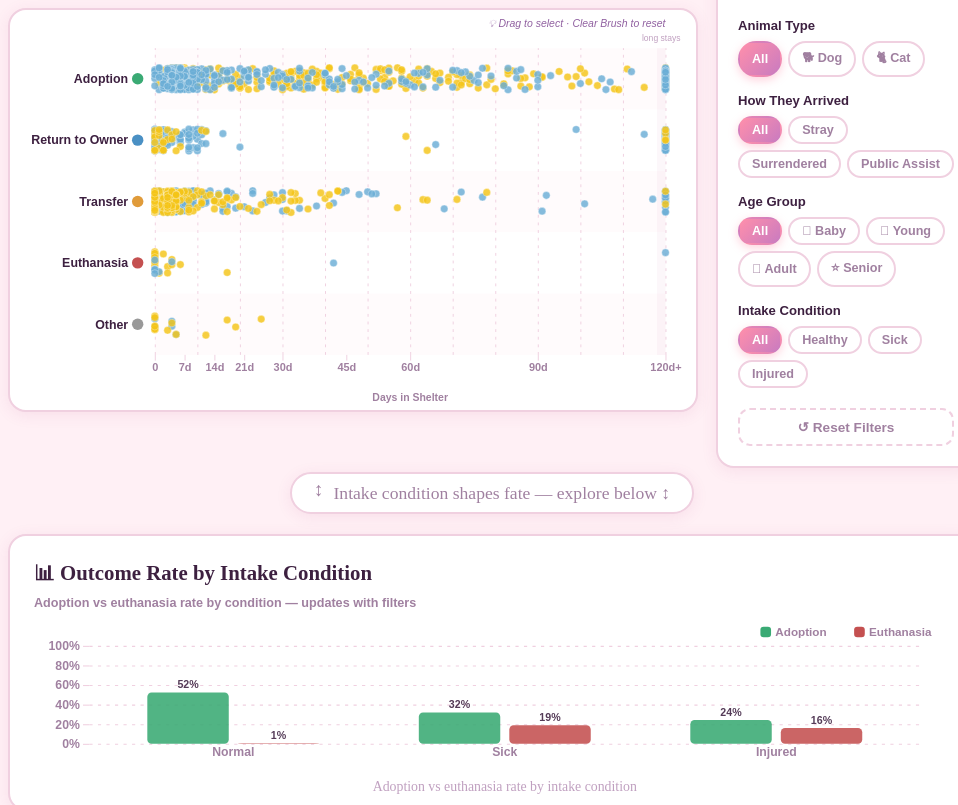
D3 v7 page, settled after 480 driven frames (8 s of simulated time); the page loaded 1 data file(s).


// ── main.js
/* ──────────────────────────────────────────────────────────────
   Austin Animal Shelter Explorer  ·  main.js
   CSC316 Assignment 3
────────────────────────────────────────────────────────────── */

const OUTCOMES   = ['Other','Euthanasia','Transfer','Return to Owner','Adoption'];
const AGE_GROUPS  = ['Baby (<1yr)','Young (1-3yr)','Adult (4-7yr)','Senior (8+yr)'];
const COND_GROUPS = ['Normal', 'Sick', 'Injured'];

const TYPE_COLOR = {
  Dog: '#6BAED6',
  Cat: '#F5C518',
};

const CONDITION_COLOR = {
  'Normal':  '#3AAA74',
  'Sick':    '#C45050',
  'Injured': '#E09B3A',
  'Other':   '#999',
};

const OUTCOME_COLOR = {
  'Adoption':        '#3AAA74',
  'Transfer':        '#E09B3A',
  'Return to Owner': '#4A90C4',
  'Euthanasia':      '#C45050',
  'Other':           '#999',
};

const filters     = { type: 'All', intake: 'All', ageGroup: 'All', condition: 'All' };
let selectedId    = null;
let hintDismissed = false;
let barHighlight  = null;
let brushActive   = false;
let brushedIds    = new Set();
let colorMode     = 'species';
let activeInsight = null;

// New: controls which outcome row to highlight (dims all others)
let outcomeHighlight = null;
// New: when true, dims Normal/Healthy dots so Sick+Injured stand out
let dimNormalCondition = false;

function dotColor(d) {
  if (colorMode === 'condition') {
    return CONDITION_COLOR[d.condition] || '#999';
  }
  return TYPE_COLOR[d.type] || '#999';
}

function dotOpacity(d) {
  // Brush selection takes priority
  if (brushActive && brushedIds.size > 0) {
    return brushedIds.has(d.id) ? 0.88 : 0.15;
  }
  // Outcome row highlight (insight 1 and 3)
  if (outcomeHighlight !== null) {
    return d.outcome === outcomeHighlight ? 0.92 : 0.12;
  }
  // Dim Normal condition to make Sick+Injured stand out (insight 2)
  if (dimNormalCondition) {
    return d.condition === 'Normal' ? 0.12 : 0.88;
  }
  // Bar highlight mode
  if (barHighlight !== null) {
    return d.condition === barHighlight ? 0.92 : 0.15;
  }
  return 0.82;
}

function dotRadius(d) {
  if (barHighlight !== null && d.condition === barHighlight) return 5.6;
  return 4;
}

// ── Stable jitter ─────────────────────────────────────────────
function seededJitter(id) {
  let h = 0;
  for (let i = 0; i < id.length; i++) h = Math.imul(31, h) + id.charCodeAt(i) | 0;
  return (Math.abs(Math.sin(h + 1) * 10000) % 1) - 0.5;
}

// ── Custom paw cursor ─────────────────────────────────────────
const pawCursor = document.getElementById('paw-cursor');
const pawStamp  = document.getElementById('paw-stamp');

document.addEventListener('mousemove', e => {
  pawCursor.style.left = e.clientX + 'px';
  pawCursor.style.top  = e.clientY + 'px';
});

document.addEventListener('mousedown', e => {
  pawStamp.style.left = e.clientX + 'px';
  pawStamp.style.top  = e.clientY + 'px';
  pawStamp.style.transform = 'translate(-50%,-50%)';
  pawStamp.classList.remove('stamping');
  void pawStamp.offsetWidth;
  pawStamp.classList.add('stamping');
  document.body.classList.add('paw-click');
  dismissHint();
});

document.addEventListener('mouseup', () => {
  document.body.classList.remove('paw-click');
});

// ── Story banner dismiss ──────────────────────────────────────
document.getElementById('story-close').addEventListener('click', () => {
  document.getElementById('story-banner').style.display = 'none';
});

// ── Hint bubble logic ─────────────────────────────────────────
const hintBubble  = document.getElementById('hint-bubble');
const hintClose   = document.getElementById('hint-close');
let   hintTimeout = null;
let   hintAutoHide= null;

function showHint() {
  if (hintDismissed) return;
  hintBubble.classList.add('visible');
  hintAutoHide = setTimeout(() => {
    hintBubble.classList.remove('visible');
  }, 4000);
}

function dismissHint() {
  hintDismissed = true;
  clearTimeout(hintTimeout);
  clearTimeout(hintAutoHide);
  hintBubble.classList.remove('visible');
}

hintClose.addEventListener('click', dismissHint);
hintTimeout = setTimeout(showHint, 5000);

['click','mousemove','keydown'].forEach(evt => {
  document.addEventListener(evt, () => {
    if (!hintDismissed) {
      clearTimeout(hintTimeout);
      hintTimeout = setTimeout(showHint, 8000);
    }
  }, { once: false, passive: true });
});

// ── Modal logic ───────────────────────────────────────────────
const overlay    = document.getElementById('modal-overlay');
const modalClose = document.getElementById('modal-close');

function openModal(html) {
  document.getElementById('modal-content').innerHTML = html;
  overlay.classList.add('visible');
  dismissHint();
}

function closeModal() {
  overlay.classList.remove('visible');
}

modalClose.addEventListener('click', closeModal);
overlay.addEventListener('click', e => {
  if (e.target === overlay) closeModal();
});

document.addEventListener('keydown', e => {
  if (e.key === 'Escape') closeModal();
});

// ── MAIN ─────────────────────────────────────────────────────
d3.json('data/animals.json').then(rawData => {

  rawData.forEach(d => { d._jitter = seededJitter(d.id); });

  // ── Scatter plot ──────────────────────────────────────────
  const margin = { top: 40, right: 32, bottom: 58, left: 152 };
  const svgW = 720, svgH = 420;
  const iW = svgW - margin.left - margin.right;
  const iH = svgH - margin.top  - margin.bottom;

  const svg = d3.select('#main-plot')
    .attr('viewBox', `0 0 ${svgW} ${svgH}`)
    .attr('preserveAspectRatio', 'xMidYMid meet');

  const g = svg.append('g').attr('transform', `translate(${margin.left},${margin.top})`);

  const xScale = d3.scaleLinear().domain([0, 120]).range([0, iW]).clamp(true);
  const yScale = d3.scalePoint().domain(OUTCOMES).range([iH,0]).padding(0.5);
  const rowH   = yScale.step();

  // Row bands
  OUTCOMES.forEach((oc, i) => {
    g.append('rect')
      .attr('x',0).attr('y', yScale(oc) - rowH/2)
      .attr('width', iW).attr('height', rowH)
      .attr('fill', i % 2 === 0 ? 'rgba(255,143,171,0.04)' : 'transparent');
  });

  // Grid
  g.append('g').attr('transform',`translate(0,${iH})`)
    .call(d3.axisBottom(xScale).tickSize(-iH).tickFormat(''))
    .call(gg => gg.select('.domain').remove())
    .call(gg => gg.selectAll('line')
      .attr('stroke','#F0D0E0').attr('stroke-dasharray','3,5'));

  // 120d+ shaded zone
  g.append('rect')
    .attr('x', xScale(118))
    .attr('y', 0)
    .attr('width', iW - xScale(118))
    .attr('height', iH)
    .attr('fill', 'rgba(180,60,120,0.04)')
    .attr('pointer-events', 'none');

  g.append('text')
    .attr('x', xScale(119))
    .attr('y', -8)
    .attr('text-anchor', 'middle')
    .attr('font-family', 'Nunito, sans-serif')
    .attr('font-size', '9px')
    .attr('fill', '#C0A0C0')
    .text('long stays');

  // X axis
  g.append('g').attr('class','axis').attr('transform',`translate(0,${iH})`)
    .call(d3.axisBottom(xScale)
      .tickValues([0, 7, 14, 21, 30, 45, 60, 90, 120])
      .tickFormat(d => d === 120 ? '120d+' : d === 0 ? '0' : d+'d'))
    .call(gg => gg.select('.domain').remove());

  g.append('text')
    .attr('x',iW/2).attr('y',iH+48).attr('text-anchor','middle')
    .attr('font-family','Nunito,sans-serif').attr('font-size','11px')
    .attr('fill','#A080A0').attr('font-weight','700')
    .text('Days in Shelter');

  // Brush instruction text (top-right)
  g.append('text')
    .attr('x', iW)
    .attr('y', -22)
    .attr('text-anchor', 'end')
    .attr('font-family', 'Nunito, sans-serif')
    .attr('font-size', '11px')
    .attr('fill', '#9060A0')
    .attr('font-style', 'italic')
    .text('💡 Drag to select · Clear Brush to reset');

  // Y axis labels
  OUTCOMES.forEach(oc => {
    g.append('circle')
      .attr('cx',-18).attr('cy',yScale(oc)).attr('r',6)
      .attr('fill', OUTCOME_COLOR[oc]);
    g.append('text')
      .attr('x',-28).attr('y',yScale(oc)).attr('dy','0.35em')
      .attr('text-anchor','end')
      .attr('font-family','Nunito,sans-serif').attr('font-size','13px')
      .attr('fill','#3D2040').attr('font-weight','700')
      .text(oc);
  });

  // ── Outcome row highlight overlay (for insights 1 & 3) ───────
  // These rects light up behind a specific outcome row
  const rowHighlightG = g.append('g').attr('class','row-highlights').attr('pointer-events','none');
  OUTCOMES.forEach(oc => {
    rowHighlightG.append('rect')
      .attr('class', 'row-hl row-hl-' + oc.replace(/\s+/g,'-'))
      .attr('x', 0).attr('y', yScale(oc) - rowH/2)
      .attr('width', iW).attr('height', rowH)
      .attr('rx', 4)
      .attr('fill', OUTCOME_COLOR[oc])
      .attr('opacity', 0);
  });

  function setRowHighlight(outcome) {
    // outcome = null to clear, or string to highlight
    rowHighlightG.selectAll('.row-hl')
      .transition().duration(400)
      .attr('opacity', function() {
        if (outcome === null) return 0;
        const cls = d3.select(this).attr('class');
        const key = 'row-hl-' + outcome.replace(/\s+/g,'-');
        return cls.includes(key) ? 0.08 : 0;
      });
  }

  // ── Day-range shading (for insight 2: day 0-1 zone) ──────────
  const dayRangeRect = g.append('rect')
    .attr('class','day-range-highlight')
    .attr('x', xScale(0)).attr('y', 0)
    .attr('width', xScale(7) - xScale(0))
    .attr('height', iH)
    .attr('fill', '#C45050')
    .attr('opacity', 0)
    .attr('pointer-events', 'none');

  const dayRangeLabel = g.append('text')
    .attr('class','day-range-label')
    .attr('x', xScale(3.5)).attr('y', -10)
    .attr('text-anchor', 'middle')
    .attr('font-family', 'Nunito, sans-serif')
    .attr('font-size', '10px')
    .attr('fill', '#C45050')
    .attr('font-weight', '700')
    .attr('opacity', 0)
    .text('Day 0–7');

  function setDayRangeHighlight(visible) {
    dayRangeRect.transition().duration(400).attr('opacity', visible ? 0.07 : 0);
    dayRangeLabel.transition().duration(400).attr('opacity', visible ? 1 : 0);
  }

  // ── Brush layer (BELOW dots) ──────────────────────────────────
  const brushG = g.append('g').attr('class','brush-layer');

  // ── Dots layer ────────────────────────────────────────────────
  const dotsG   = g.append('g').attr('class','dots');
  const tooltip = d3.select('#tooltip');

  // ── Brush badge ───────────────────────────────────────────────
  const brushBadgeG = g.append('g').attr('class','brush-badge-g').style('display','none');
  const brushBadgeBg = brushBadgeG.append('rect')
    .attr('rx',6).attr('ry',6).attr('height',22)
    .attr('fill','rgba(61,32,64,0.82)');
  const brushBadgeTxt = brushBadgeG.append('text')
    .attr('y',15).attr('x',8)
    .attr('font-family','Nunito,sans-serif').attr('font-size','11px')
    .attr('fill','white').attr('font-weight','700');

  // ── Brush setup ───────────────────────────────────────────────
  function isInBrush(d, sel) {
    const cx = xScale(d.days_in_shelter !== null ? Math.min(d.days_in_shelter, 120) : 0);
    const cy = yScale(d.outcome) + d._jitter * (rowH * 0.36);
    return cx >= sel[0][0] && cx <= sel[1][0] && cy >= sel[0][1] && cy <= sel[1][1];
  }

  const clearBrushBtn = document.getElementById('clear-brush-btn');

  function onBrush(event) {
    const sel = event.selection;
    if (!sel) {
      brushActive = false;
      brushedIds  = new Set();
      brushBadgeG.style('display','none');
      clearBrushBtn.style.display = 'none';
      updateBarChart(applyFilters());
      updateLinkBridge('All');
    } else {
      brushActive = true;
      document.body.classList.add('brushed-once');
      const visible = applyFilters();
      brushedIds = new Set(visible.filter(d => isInBrush(d, sel)).map(d => d.id));
      const count = brushedIds.size;
      const label = `${count} selected`;
      brushBadgeTxt.text(label);
      const tw = label.length * 7 + 16;
      brushBadgeBg.attr('width', tw);
      const bx = Math.min(sel[1][0] + 6, iW - tw - 4);
      const by = Math.max(sel[0][1] - 26, 0);
      brushBadgeG.attr('transform', `translate(${bx},${by})`).style('display','');
      clearBrushBtn.style.display = '';
      updateBarChart(applyFilters());
      updateStats(applyFilters());
      updateLinkBridge('brush-' + brushedIds.size);
    }
    updateDotCount();
    dotsG.selectAll('circle')
      .transition().duration(200).ease(d3.easeCubicOut)
      .attr('opacity', d => dotOpacity(d));
  }

  const brush = d3.brush()
    .extent([[0,0],[iW,iH]])
    .filter(event => !event.button && event.target.tagName !== 'circle')
    .on('brush end', onBrush);

  brushG.call(brush);

  clearBrushBtn.addEventListener('click', () => {
    brushG.call(brush.clear);
    brushActive = false;
    brushedIds  = new Set();
    brushBadgeG.style('display','none');
    clearBrushBtn.style.display = 'none';
    updateBarChart(applyFilters());
    updateLinkBridge('All');
    updateDotCount();
    dotsG.selectAll('circle')
      .transition().duration(350).ease(d3.easeCubicOut)
      .attr('opacity', d => dotOpacity(d));
  });

  // ── Bar chart ─────────────────────────────────────────────────
  const bM  = { top:28, right:28, bottom:50, left:52 };
  const bSW = 860, bSH = 170;
  const bIW = bSW - bM.left - bM.right;
  const bIH = bSH - bM.top  - bM.bottom;

  const bSvg = d3.select('#bar-chart')
    .attr('viewBox',`0 0 ${bSW} ${bSH}`)
    .attr('preserveAspectRatio','xMidYMid meet');
  const bg = bSvg.append('g').attr('transform',`translate(${bM.left},${bM.top})`);

  const bXScale   = d3.scaleBand().domain(COND_GROUPS).range([0,bIW]).paddingInner(0.3).paddingOuter(0.18);
  const bSubScale = d3.scaleBand().domain(['Adoption','Euthanasia']).range([0,bXScale.bandwidth()]).padding(0.1);
  const bYScale   = d3.scaleLinear().domain([0,1]).range([bIH,0]);

  bg.append('g')
    .call(d3.axisLeft(bYScale).tickSize(-bIW).tickFormat('').ticks(4))
    .call(gg => gg.select('.domain').remove())
    .call(gg => gg.selectAll('line').attr('stroke','#F0D0E0').attr('stroke-dasharray','3,5'));

  bg.append('g').attr('class','axis')
    .call(d3.axisLeft(bYScale).ticks(4).tickFormat(d => Math.round(d*100)+'%'))
    .call(gg => gg.select('.domain').remove());

  bg.append('g').attr('class','axis').attr('transform',`translate(0,${bIH})`)
    .call(d3.axisBottom(bXScale).tickSize(0))
    .call(gg => gg.select('.domain').attr('stroke','#F0D0E0'));

  // Bar legend
  const bLeg = bg.append('g').attr('transform',`translate(${bIW-150},-18)`);
  [['Adoption','#3AAA74'],['Euthanasia','#C45050']].forEach(([label,color],i) => {
    const row = bLeg.append('g').attr('transform',`translate(${i*88},0)`);
    row.append('rect').attr('width',10).attr('height',10).attr('rx',3).attr('fill',color);
    row.append('text').attr('x',14).attr('y',9)
      .attr('font-family','Nunito,sans-serif').attr('font-size','11px')
      .attr('fill','#A080A0').attr('font-weight','700').text(label);
  });

  bg.append('text')
    .attr('x',bIW/2).attr('y',bIH+44).attr('text-anchor','middle')
    .attr('font-family','Caveat,cursive').attr('font-size','13px').attr('fill','#C0A0C0')
    .text('Adoption vs euthanasia rate by intake condition');

  // Hover overlay rects per condition group
  const barHoverG = bg.append('g');
  COND_GROUPS.forEach(cond => {
    barHoverG.append('rect')
      .attr('class','bar-bg')
      .attr('data-cond', cond)
      .attr('x', bXScale(cond)-4).attr('y',0)
      .attr('width', bXScale.bandwidth()+8).attr('height',bIH)
      .attr('rx',8).attr('fill','transparent')
      .style('cursor','none')
      .on('mouseenter', function() {
        d3.select(this).attr('fill','rgba(255,143,171,0.15)');
      })
      .on('mouseleave', function() {
        d3.select(this).attr('fill', barHighlight === cond ? 'rgba(255,143,171,0.15)' : 'transparent');
      })
      .on('click', function() {
        // Clear insight state so outcome/condition highlights don't conflict
        outcomeHighlight   = null;
        dimNormalCondition = false;
        activeInsight      = null;
        setRowHighlight(null);
        setDayRangeHighlight(false);
        [1,2,3].forEach(i =>
          document.getElementById('insight-'+i)
            .classList.remove('highlighted','active-insight'));
        if (barHighlight === cond) {
          barHighlight = null;
          updateLinkBridge('All');
        } else {
          barHighlight = cond;
          updateLinkBridge('bar-' + cond);
        }
        // Sync bar background highlight
        bg.selectAll('.bar-bg')
          .attr('fill', function() {
            return d3.select(this).attr('data-cond') === barHighlight
              ? 'rgba(255,143,171,0.15)' : 'transparent';
          });
        updateScatterHighlight();
      });
  });

  const barGroup = bg.append('g');

  // ── Link bridge ───────────────────────────────────────────────
  function updateLinkBridge(mode) {
    const text  = document.getElementById('link-bridge-text');
    const inner = document.querySelector('.link-bridge-inner');
    if (mode === 'All') {
      text.textContent = 'Intake condition shapes fate — explore below ↕';
      inner.classList.remove('active');
    } else if (mode.startsWith('brush-')) {
      const n = mode.replace('brush-','');
      text.textContent = `Showing outcome breakdown for ${n} selected animals ↓`;
      inner.classList.add('active');
    } else if (mode === 'insight-1') {
      text.textContent = '⚠ Most euthanasia happens in the first 7 days — condition breakdown below';
      inner.classList.add('active');
    } else if (mode === 'insight-2') {
      text.textContent = '💔 Sick (19%) & Injured (16%) euthanasia vs Normal (1%) — see below';
      inner.classList.add('active');
    } else if (mode === 'insight-3') {
      text.textContent = '✨ Healthy: 52% adoption rate vs 24% for sick/injured — see below';
      inner.classList.add('active');
    } else if (mode.startsWith('bar-')) {
      const cond = mode.replace('bar-','');
      const label = cond === 'Normal' ? 'Healthy' : cond;
      text.textContent = `Showing ${label} animals highlighted in scatter plot above ↑ (click again to clear)`;
      inner.classList.add('active');
    } else {
      text.textContent = 'Intake condition shapes fate — explore below ↕';
      inner.classList.remove('active');
    }
  }

  function flashScatter() {
    const el = document.getElementById('main-plot');
    el.classList.remove('plot-flash');
    void el.offsetWidth;
    el.classList.add('plot-flash');
  }

  // ── Modal detail ──────────────────────────────────────────────
  function showAnimalModal(d) {
    selectedId = d.id;
    dotsG.selectAll('circle')
      .attr('stroke', dd => dd.id === d.id ? '#FF8FAB' : 'rgba(255,255,255,0.5)')
      .attr('stroke-width', dd => dd.id === d.id ? 3 : 0.8);

    const outcomeKey = 'outcome-' + d.outcome.replace(/\s+/g,'-');
    const ageStr = d.age_years < 1
      ? Math.round(d.age_years*12) + ' months'
      : d.age_years + ' year' + (d.age_years !== 1 ? 's' : '');

    openModal(`
      <div class="modal-animal-header">
        <div class="modal-emoji">${d.type === 'Dog' ? '🐕' : '🐈'}</div>
        <div>
          <div class="modal-name">${d.name || 'Unknown'}</div>
          <div class="modal-type">${d.type} · ${d.age_group}</div>
        </div>
      </div>
      <div class="modal-rows">
        <div class="modal-row">
          <span class="modal-key">Breed</span>
          <span class="modal-val">${d.breed}</span>
        </div>
        <div class="modal-row">
          <span class="modal-key">Age</span>
          <span class="modal-val">${ageStr}</span>
        </div>
        <div class="modal-row">
          <span class="modal-key">Color</span>
          <span class="modal-val">${d.color}</span>
        </div>
        <div class="modal-row">
          <span class="modal-key">Sex</span>
          <span class="modal-val">${d.sex}</span>
        </div>
        <div class="modal-row">
          <span class="modal-key">Arrived as</span>
          <span class="modal-val">${d.intake}</span>
        </div>
        <div class="modal-row">
          <span class="modal-key">Condition</span>
          <span class="modal-val">${d.condition}</span>
        </div>
        <div class="modal-row">
          <span class="modal-key">Year</span>
          <span class="modal-val">${d.intake_year}</span>
        </div>
        <div class="modal-row">
          <span class="modal-key">Days in shelter</span>
          <span class="modal-val">${d.days_in_shelter !== null ? d.days_in_shelter + ' days' : '—'}</span>
        </div>
        <div class="modal-row" style="margin-top:10px">
          <span class="modal-key">Outcome</span>
          <span class="outcome-badge ${outcomeKey}">${d.outcome}</span>
        </div>
      </div>
    `);
  }

  // ── Filters ───────────────────────────────────────────────────
  function applyFilters() {
    return rawData.filter(d => {
      if (filters.type      !== 'All' && d.type      !== filters.type)      return false;
      if (filters.intake    !== 'All' && d.intake    !== filters.intake)    return false;
      if (filters.ageGroup  !== 'All' && d.age_group !== filters.ageGroup)  return false;
      if (filters.condition !== 'All' && d.condition !== filters.condition) return false;
      return true;
    });
  }

  // ── Stats ─────────────────────────────────────────────────────
  function updateStats(filtered) {
    const statData = (brushActive && brushedIds.size > 0)
      ? filtered.filter(d => brushedIds.has(d.id))
      : filtered;
    const total   = statData.length;
    const adopted = statData.filter(d => d.outcome === 'Adoption').length;
    const euth    = statData.filter(d => d.outcome === 'Euthanasia').length;
    const dogs    = statData.filter(d => d.type === 'Dog');
    const cats    = statData.filter(d => d.type === 'Cat');
    d3.select('#stat-total').text(total.toLocaleString());
    d3.select('#stat-adopted').text(total > 0 ? Math.round(adopted/total*100)+'%' : '—');
    d3.select('#stat-dog-pct').text(dogs.length > 0
      ? Math.round(dogs.filter(d=>d.outcome==='Adoption').length/dogs.length*100)+'%' : '—');
    d3.select('#stat-cat-pct').text(cats.length > 0
      ? Math.round(cats.filter(d=>d.outcome==='Adoption').length/cats.length*100)+'%' : '—');
    d3.select('#stat-euthanasia')
      .text(total > 0 ? Math.round(euth/total*100)+'%' : '—');
  }

  // ── Dot count display ─────────────────────────────────────────
  function updateDotCount() {
    let count;
    if (brushActive && brushedIds.size > 0) {
      count = brushedIds.size;
    } else {
      count = applyFilters().length;
    }
    d3.select('#dot-count-num').text(count.toLocaleString());
  }

  // ── Scatter update (full data join with transitions) ──────────
  function updateScatter(filtered) {
    const jR = rowH * 0.36;
    const joined = dotsG.selectAll('circle').data(filtered, d => d.id);

    joined.exit()
      .transition().duration(350).ease(d3.easeCubicIn)
      .attr('r', 0).attr('opacity', 0).remove();

    const entered = joined.enter().append('circle')
      .attr('cx', d => xScale(d.days_in_shelter !== null ? Math.min(d.days_in_shelter, 120) : 0))
      .attr('cy', d => yScale(d.outcome) + d._jitter * jR)
      .attr('r', 0).attr('opacity', 0)
      .attr('stroke', 'rgba(255,255,255,0.5)')
      .attr('stroke-width', 0.8);

    const merged = entered.merge(joined).style('cursor','none');

    merged.transition().duration(350).ease(d3.easeCubicOut)
      .attr('cx', d => xScale(d.days_in_shelter !== null ? Math.min(d.days_in_shelter, 120) : 0))
      .attr('cy', d => yScale(d.outcome) + d._jitter * jR)
      .attr('r', d => d.id === selectedId ? 7 : dotRadius(d))
      .attr('fill', d => dotColor(d))
      .attr('opacity', d => dotOpacity(d))
      .attr('stroke', d => d.id === selectedId ? '#FF8FAB' : 'rgba(255,255,255,0.5)')
      .attr('stroke-width', d => d.id === selectedId ? 3 : 0.8);

    merged
      .on('mouseover', function(_event, d) {
        if (d.id !== selectedId)
          d3.select(this).raise().transition().duration(80).attr('r',7).attr('opacity',1);
        tooltip.style('opacity',1).html(`
          <strong style="color:#3D2040">${d.name || 'Unknown'}</strong>
          <span style="color:#A080A0;font-size:0.78rem"> · ${d.type}</span><br>
          <span style="color:#A080A0;font-size:0.78rem">${d.breed}</span><br>
          🏠 ${d.days_in_shelter !== null ? '<strong>' + d.days_in_shelter + ' days</strong> in shelter' : 'Days unknown'}
          &nbsp;·&nbsp; <strong>${d.outcome}</strong><br>
          <span style="color:#A080A0;font-size:0.78rem">Condition: ${d.condition} · Age: ${d.age_years < 1
            ? Math.round(d.age_years*12)+'mo'
            : d.age_years+'y'}</span>
        `);
      })
      .on('mousemove', function(event) {
        tooltip.style('left',(event.clientX+20)+'px').style('top',(event.clientY-48)+'px');
      })
      .on('mouseout', function(_event, d) {
        if (d.id !== selectedId)
          d3.select(this).transition().duration(80)
            .attr('r', dotRadius(d))
            .attr('opacity', dotOpacity(d));
        tooltip.style('opacity',0);
      })
      .on('click', function(event, d) {
        event.stopPropagation();
        showAnimalModal(d);
      });
  }

  // ── Scatter highlight — only updates opacity/radius, no re-join ──
  function updateScatterHighlight() {
    dotsG.selectAll('circle')
      .transition().duration(400).ease(d3.easeCubicOut)
      .attr('opacity', d => dotOpacity(d))
      .attr('r', d => d.id === selectedId ? 7 : dotRadius(d));
  }

  // ── Bar chart update ──────────────────────────────────────────
  function updateBarChart(filtered) {
    const chartData = (brushActive && brushedIds.size > 0)
      ? filtered.filter(d => brushedIds.has(d.id))
      : filtered;

    const OUTCOME_FILL = { 'Adoption': '#3AAA74', 'Euthanasia': '#C45050' };
    const ratioMap = {};
    COND_GROUPS.forEach(cond => {
      ratioMap[cond] = {};
      ['Adoption','Euthanasia'].forEach(oc => {
        const grp = chartData.filter(d => d.condition === cond);
        ratioMap[cond][oc] = grp.length > 0
          ? grp.filter(d => d.outcome === oc).length / grp.length : 0;
      });
    });

    const barData = COND_GROUPS.flatMap(cond =>
      ['Adoption','Euthanasia'].map(oc => ({ cond, oc, ratio: ratioMap[cond][oc] }))
    );

    const bars = barGroup.selectAll('rect.bar').data(barData, d => d.cond + d.oc);
    bars.enter().append('rect').attr('class','bar')
        .attr('x', d => bXScale(d.cond) + bSubScale(d.oc))
        .attr('width', bSubScale.bandwidth())
        .attr('y', bIH).attr('height', 0).attr('rx', 4)
        .attr('fill', d => OUTCOME_FILL[d.oc])
        .style('pointer-events','none')
      .merge(bars)
      .transition().duration(500).ease(d3.easeCubicOut)
        .attr('x', d => bXScale(d.cond) + bSubScale(d.oc))
        .attr('width', bSubScale.bandwidth())
        .attr('y', d => bYScale(d.ratio))
        .attr('height', d => bIH - bYScale(d.ratio))
        .attr('opacity', 0.88);

    bars.exit().remove();

    const labels = barGroup.selectAll('text.bar-label').data(barData, d => d.cond + d.oc);
    labels.enter().append('text').attr('class','bar-label')
        .attr('text-anchor','middle')
        .attr('font-family','Nunito,sans-serif').attr('font-size','10px')
        .attr('fill','#3D2040').attr('font-weight','700')
        .attr('y', bIH)
      .merge(labels)
      .transition().duration(500)
        .attr('x', d => bXScale(d.cond) + bSubScale(d.oc) + bSubScale.bandwidth()/2)
        .attr('y', d => bYScale(d.ratio) - 4)
        .attr('opacity', 0.88)
        .text(d => d.ratio > 0 ? Math.round(d.ratio * 100) + '%' : '');

    labels.exit().remove();
    barHoverG.raise();
  }

  // ── Main update ───────────────────────────────────────────────
  function update() {
    const filtered = applyFilters();
    updateStats(filtered);
    updateScatter(filtered);
    updateBarChart(filtered);
    updateDotCount();
  }

  // ── Insight card highlight (passive — triggered by filter) ────
  function updateInsightHighlight() {
    const c = filters.condition;
    // Only highlight passively when no insight is actively selected
    if (activeInsight !== null) return;
    document.getElementById('insight-1').classList
      .toggle('highlighted', c === 'Sick' || c === 'Injured');
    document.getElementById('insight-2').classList
      .toggle('highlighted', c === 'Sick' || c === 'Injured');
    document.getElementById('insight-3').classList
      .toggle('highlighted', c === 'Normal');
  }

  // ── Helper: switch color mode UI ─────────────────────────────
  function setColorMode(mode) {
    colorMode = mode;
    document.getElementById('color-btn-species')
      .classList.toggle('active', mode === 'species');
    document.getElementById('color-btn-condition')
      .classList.toggle('active', mode === 'condition');
    document.getElementById('species-legend').style.display =
      mode === 'species' ? '' : 'none';
    document.getElementById('condition-legend').style.display =
      mode === 'condition' ? '' : 'none';
  }

  // ── Helper: set condition filter button UI ────────────────────
  function setConditionFilterUI(val) {
    filters.condition = val;
    d3.select('#filter-condition').selectAll('.btn-filter')
      .classed('active', function() {
        return d3.select(this).attr('data-val') === val;
      });
  }

  // ── Insight card activation ───────────────────────────────────
  function activateInsight(n) {
    // Remove all insight active states
    [1,2,3].forEach(i =>
      document.getElementById('insight-'+i)
        .classList.remove('highlighted','active-insight'));

    if (activeInsight === n) {
      // Toggle off — full reset
      activeInsight      = null;
      outcomeHighlight   = null;
      dimNormalCondition = false;
      barHighlight       = null;
      setColorMode('species');
      setConditionFilterUI('All');
      setRowHighlight(null);
      setDayRangeHighlight(false);
      bg.selectAll('.bar-bg').attr('fill','transparent');
      update();
      updateInsightHighlight();
      updateLinkBridge('All');
      return;
    }

    activeInsight = n;
    barHighlight  = null;
    bg.selectAll('.bar-bg').attr('fill','transparent');
    document.getElementById('insight-'+n).classList.add('highlighted','active-insight');

    if (n === 1) {
      // DATA: 89.5% of euthanasia happens within 7 days
      // → color by condition (Sick=red stands out in Euthanasia row)
      // → highlight Euthanasia row, dim everything else
      // → highlight day 0-7 zone to show WHERE it happens
      outcomeHighlight   = 'Euthanasia';
      dimNormalCondition = false;
      setColorMode('condition');
      setConditionFilterUI('All');
      setRowHighlight('Euthanasia');
      setDayRangeHighlight(true);   // shows 0-7d zone
      update();
      updateScatterHighlight();
      updateLinkBridge('insight-1');
      flashScatter();

    } else if (n === 2) {
      // DATA: Sick euthanasia 19%, Injured 16%, Normal only 1%
      // → show ALL conditions so bar chart compares all three
      // → color by condition to distinguish sick (red) + injured (orange) vs healthy (green)
      // → highlight Euthanasia row
      outcomeHighlight   = 'Euthanasia';
      dimNormalCondition = false;
      setColorMode('condition');
      setConditionFilterUI('All');
      setRowHighlight('Euthanasia');
      setDayRangeHighlight(false);
      update();
      updateScatterHighlight();
      updateLinkBridge('insight-2');
      flashScatter();

    } else if (n === 3) {
      // DATA: Normal adoption 47.5%, Sick+Injured only 23.8% — nearly 2x
      // → color by condition (green=Normal dominates Adoption row)
      // → highlight Adoption row
      // → show all conditions for comparison
      outcomeHighlight   = 'Adoption';
      dimNormalCondition = false;
      setColorMode('condition');
      setConditionFilterUI('All');
      setRowHighlight('Adoption');
      setDayRangeHighlight(false);
      update();
      updateScatterHighlight();
      updateLinkBridge('insight-3');
      flashScatter();
    }
  }

  // ── Filter buttons ────────────────────────────────────────────
  function setupFilterGroup(groupId, filterKey) {
    d3.select(`#${groupId}`).selectAll('.btn-filter')
      .on('click', function() {
        const val = d3.select(this).attr('data-val');
        filters[filterKey] = val;
        d3.select(`#${groupId}`).selectAll('.btn-filter')
          .classed('active', function() {
            return d3.select(this).attr('data-val') === val;
          });
        // Clear brush when filtering
        if (brushActive) {
          brushG.call(brush.clear);
          brushActive = false;
          brushedIds  = new Set();
          brushBadgeG.style('display','none');
          clearBrushBtn.style.display = 'none';
        }
        // If user manually changes filter, clear insight state
        if (filterKey === 'condition' && activeInsight !== null) {
          activeInsight      = null;
          outcomeHighlight   = null;
          dimNormalCondition = false;
          setRowHighlight(null);
          setDayRangeHighlight(false);
          [1,2,3].forEach(i =>
            document.getElementById('insight-'+i)
              .classList.remove('highlighted','active-insight'));
        }
        update();
        if (filterKey === 'condition') updateInsightHighlight();
      });
  }

  setupFilterGroup('filter-type',      'type');
  setupFilterGroup('filter-intake',    'intake');
  setupFilterGroup('filter-age',       'ageGroup');
  setupFilterGroup('filter-condition', 'condition');

  d3.select('#reset-btn').on('click', () => {
    filters.type = filters.intake = filters.ageGroup = filters.condition = 'All';
    selectedId         = null;
    barHighlight       = null;
    activeInsight      = null;
    outcomeHighlight   = null;
    dimNormalCondition = false;
    bg.selectAll('.bar-bg').attr('fill','transparent');

    brushG.call(brush.clear);
    brushActive = false;
    brushedIds  = new Set();
    brushBadgeG.style('display','none');
    clearBrushBtn.style.display = 'none';

    ['filter-type','filter-intake','filter-age','filter-condition'].forEach(id => {
      d3.select(`#${id}`).selectAll('.btn-filter')
        .classed('active', function() { return d3.select(this).attr('data-val') === 'All'; });
    });

    setColorMode('species');
    setRowHighlight(null);
    setDayRangeHighlight(false);
    updateLinkBridge('All');
    update();
    updateInsightHighlight();

    [1,2,3].forEach(i =>
      document.getElementById('insight-'+i)
        .classList.remove('highlighted','active-insight'));

    closeModal();
  });

  svg.on('click', function(event) {
    if (event.target.tagName !== 'circle') {
      selectedId = null;
      dotsG.selectAll('circle')
        .attr('stroke','rgba(255,255,255,0.5)').attr('stroke-width',0.8);
    }
  });

  // ── Color mode buttons ────────────────────────────────────────
  document.getElementById('color-btn-species').addEventListener('click', function() {
    setColorMode('species');
    update();
  });

  document.getElementById('color-btn-condition').addEventListener('click', function() {
    setColorMode('condition');
    update();
  });

  // ── Insight card clicks ───────────────────────────────────────
  [1,2,3].forEach(n => {
    document.getElementById('insight-'+n)
      .addEventListener('click', () => activateInsight(n));
  });

  // ── Initial render ────────────────────────────────────────────
  update();

  // Pulse the Condition filter to guide users
  setTimeout(() => {
    const conditionGroup = document.querySelector('#filter-condition');
    conditionGroup.style.transition = 'box-shadow 0.3s';
    conditionGroup.style.boxShadow = '0 0 0 3px #FF8FAB';
    setTimeout(() => {
      conditionGroup.style.boxShadow = 'none';
    }, 1500);
  }, 2000);

}).catch(err => console.error('Data load error:', err));

### data: data/animals.json
[
 {
  "id": "A821077",
  "name": "Dazzle",
  "type": "Dog",
  "intake": "Stray",
  "condition": "Normal",
  "sex": "Intact Female",
  "age_years": 2,
  "age_group": "Young (1-3yr)",
  "breed": "Pit Bull",
  "color": "Black/White",
  "intake_year": 2020,
  "outcome": "Transfer",
  "days_in_shelter": 7
 },
 {
  "id": "A759053",
  "name": "Thelma",
  "type": "Dog",
  "intake": "Stray",
  "condition": "Normal",
  "sex": "Intact Female",
  "age_years": 0.17,
  "age_group": "Baby (<1yr)",
  "breed": "Yorkshire Terrier Mix",
  "color": "White",
  "intake_year": 2017,
  "outcome": "Transfer",
  "days_in_shelter": 2
 },
 {
  "id": "A766550",
  "name": null,
  "type": "Dog",
  "intake": "Owner Surrender",
  "condition": "Normal",
  "sex": "Intact Male",
  "age_years": 0.17,
  "age_group": "Baby (<1yr)",
  "breed": "Dalmatian Mix",
  "color": "White/Black Tiger",
  "intake_year": 2018,
  "outcome": "Transfer",
  "days_in_shelter": 1
 },
 {
  "id": "A749637",
  "name": "Chewy",
  "type": "Dog",
  "intake": "Owner Surrender",
  "condition": "Normal",
  "sex": "Neutered Male",
  "age_years": 11,
  "age_group": "Senior (8+yr)",
  "breed": "German Shepherd Mix",
  "color": "Fawn/Black",
  "intake_year": 2017,
  "outcome": "Transfer",
  "days_in_shelter": 6
 },
 {
  "id": "A713386",
  "name": "Baby",
  "type": "Dog",
  "intake": "Stray",
  "condition": "Normal",
  "sex": "Spayed Female",
  "age_years": 4,
  "age_group": "Adult (4-7yr)",
  "breed": "American Staffordshire Terrier Mix",
  "color": "Brown/White",
  "intake_year": 2017,
  "outcome": "Transfer",
  "days_in_shelter": 870
 },
 {
  "id": "A785506",
  "name": "Jingle",
  "type": "Dog",
  "intake": "Stray",
  "condition": "Normal",
  "sex": "Intact Female",
  "age_years": 0.17,
  "age_group": "Baby (<1yr)",
  "breed": "Lhasa Apso Mix",
  "color": "White/Black",
  "intake_year": 2018,
  "outcome": "Transfer",
  "days_in_shelter": 0
 },
 {
  "id": "A761625",
  "name": "Alfie",
  "type": "Dog",
  "intake": "Public Assist",
  "condition": "Normal",
  "sex": "Neutered Male",
  "age_years": 10,
  "age_group": "Senior (8+yr)",
  "breed": "Maltese Mix",
  "color": "White/White",
  "intake_year": 2017,
  "outcome": "Transfer",
  "days_in_shelter": 7
 },
 {
  "id": "A809947",
  "name": "Butters",
  "type": "Dog",
  "intake": "Stray",
  "condition": "Normal",
  "sex": "Intact Male",
  "age_years": 0.33,
  "age_group": "Baby (<1yr)",
  "breed": "Great Pyrenees",
  "color": "White",
  "intake_year": 2019,
  "outcome": "Transfer",
  "days_in_shelter": 3
 },
 "... 1,492 more items"
]